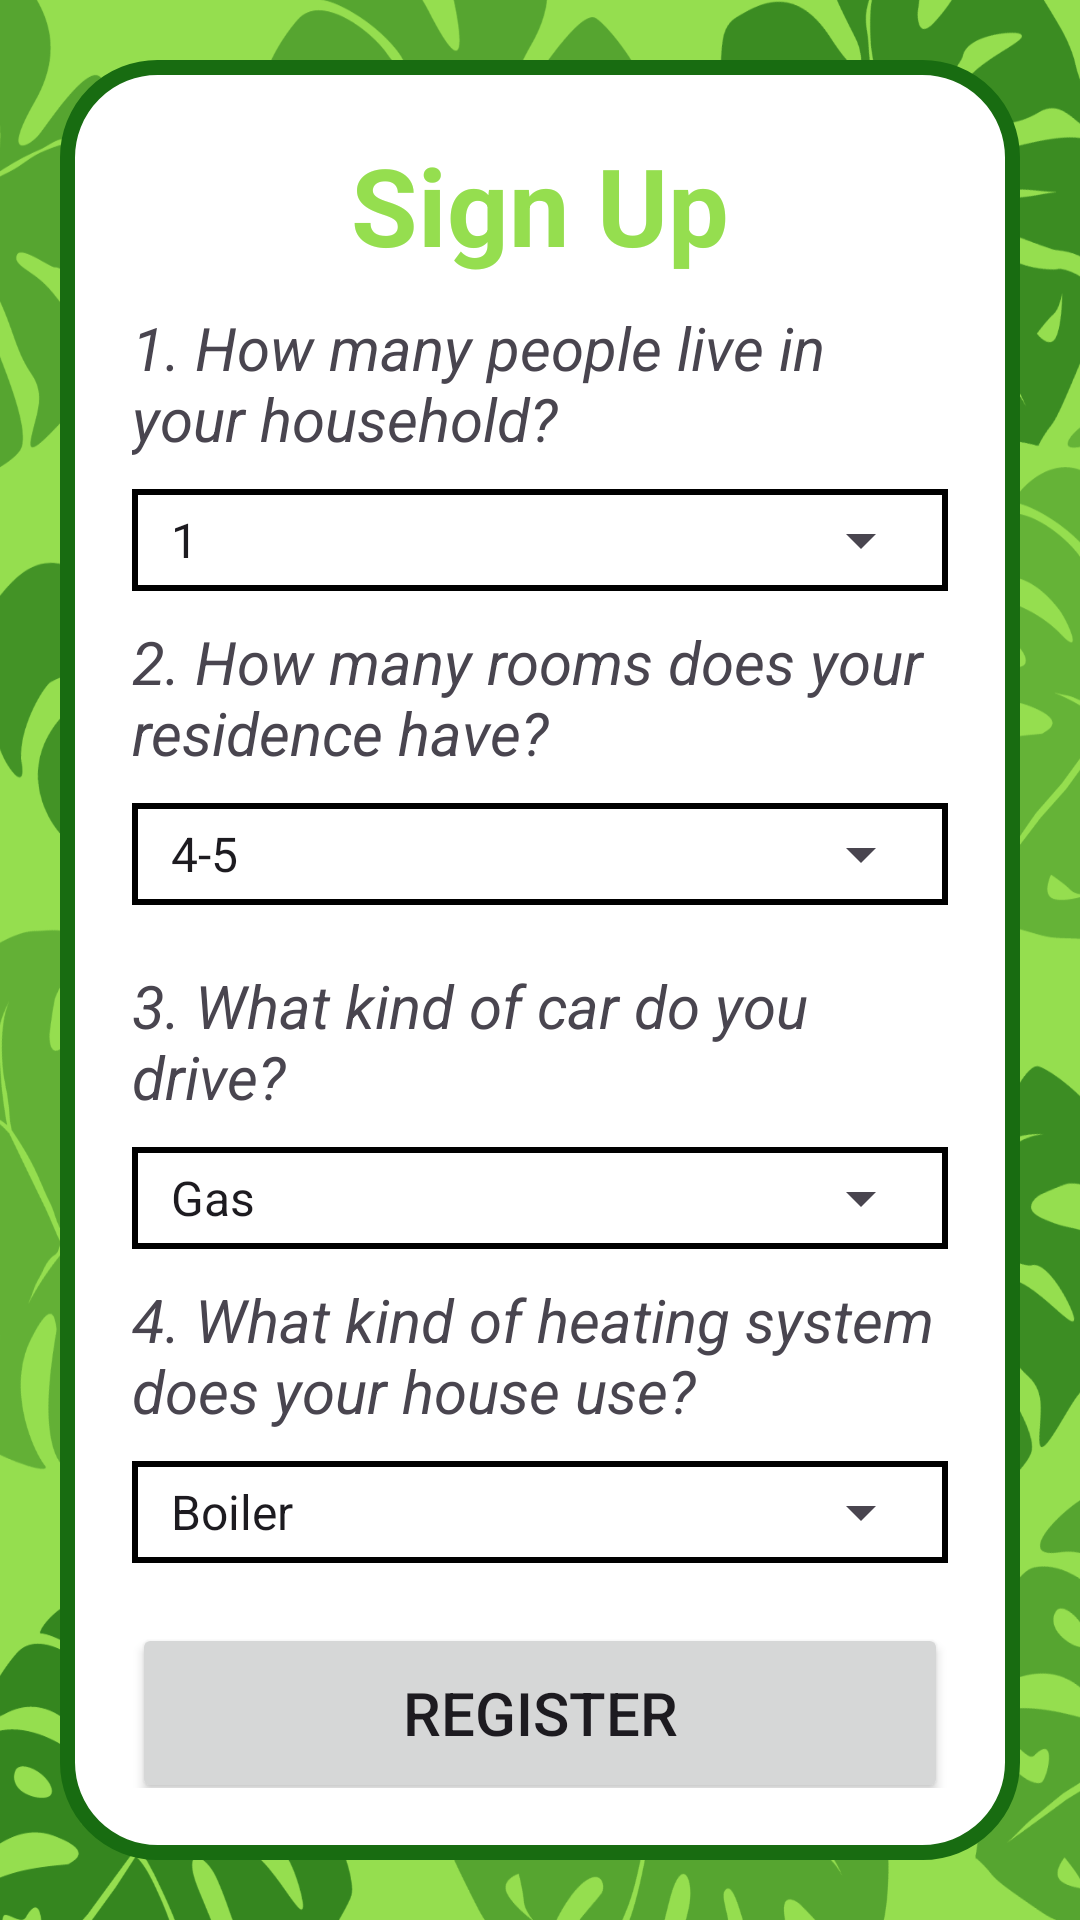

Write the Android layout XML for this screen, with the resource values it uses.
<!-- AndroidManifest.xml: application theme Theme.MyApplication -->
<!-- res/layout/activity_questionaire.xml -->
<?xml version="1.0" encoding="utf-8"?>
<LinearLayout xmlns:android="http://schemas.android.com/apk/res/android"
    xmlns:app="http://schemas.android.com/apk/res-auto"
    xmlns:tools="http://schemas.android.com/tools"
    android:layout_width="match_parent"
    android:layout_height="match_parent"
    android:orientation="vertical"
    android:gravity="center"
    android:background="@drawable/frunz"
    tools:context=".Signup">
    <LinearLayout
        android:layout_width="match_parent"
        android:layout_height="wrap_content"
        android:layout_gravity="center_horizontal"
        android:background="@drawable/border1"
        android:orientation="vertical"
        android:padding="24dp"
        android:layout_margin="20dp">

        <TextView
            android:layout_width="match_parent"
            android:layout_height="wrap_content"
            android:text="Sign Up"
            android:textAlignment="center"
            android:textColor="@color/light_green"
            android:textSize="36sp"
            android:textStyle="bold"
            />

        <TextView
            android:layout_width="match_parent"
            android:layout_height="wrap_content"
            android:text="1. How many people live in your household?"
            android:textSize="20dp"
            android:textStyle="italic"
            android:layout_marginTop="10dp"
            android:layout_marginBottom="10dp"/>

        <FrameLayout
            android:layout_width="match_parent"
            android:layout_height="wrap_content"
            android:background="@drawable/border2">
        <Spinner
            android:layout_width="match_parent"
            android:layout_height="wrap_content"
            android:layout_margin="5dp"
            android:entries="@array/persoane"
            android:id="@+id/spinner1"/>
        </FrameLayout>

        <TextView
            android:layout_width="match_parent"
            android:layout_height="wrap_content"
            android:text="2. How many rooms does your residence have?"
            android:textSize="20dp"
            android:textStyle="italic"
            android:layout_marginTop="10dp"
            android:layout_marginBottom="10dp"/>

        <FrameLayout
            android:layout_width="match_parent"
            android:layout_height="wrap_content"
            android:background="@drawable/border2">
            <Spinner
                android:layout_width="match_parent"
                android:layout_height="wrap_content"
                android:layout_margin="5dp"
                android:entries="@array/casa"
                android:id="@+id/spinner2" />
        </FrameLayout>

        <TextView
            android:layout_width="match_parent"
            android:layout_height="wrap_content"
            android:text="3. What kind of car do you drive?"
            android:textSize="20dp"
            android:textStyle="italic"
            android:layout_marginTop="20dp"
            android:layout_marginBottom="10dp"/>

        <FrameLayout
            android:layout_width="match_parent"
            android:layout_height="wrap_content"
            android:background="@drawable/border2">
            <Spinner
                android:layout_width="match_parent"
                android:layout_height="wrap_content"
                android:layout_margin="5dp"
                android:entries="@array/masina"
                android:id="@+id/spinner3" />
        </FrameLayout>

        <TextView
            android:layout_width="match_parent"
            android:layout_height="wrap_content"
            android:text="4. What kind of heating system does your house use?"
            android:textSize="20dp"
            android:textStyle="italic"
            android:layout_marginTop="10dp"
            android:layout_marginBottom="10dp"/>

        <FrameLayout
            android:layout_width="match_parent"
            android:layout_height="wrap_content"
            android:background="@drawable/border2">
            <Spinner
                android:layout_width="match_parent"
                android:layout_height="wrap_content"
                android:layout_margin="5dp"
                android:entries="@array/caldura"
                android:id="@+id/spinner4" />
        </FrameLayout>

        <Button
            android:id="@+id/signButton"
            android:layout_width="match_parent"
            android:layout_height="60dp"
            android:layout_marginTop="20dp"
            android:text="REGISTER"
            android:textSize="20dp" />

        <TextView
            android:id="@+id/loginRedirectText"
            android:layout_width="match_parent"
            android:layout_height="wrap_content"
            android:layout_gravity="center_horizontal"
            android:layout_marginBottom="10dp"
            android:padding="8dp"
            android:text="Already an user? Login!"
            android:textColor="@color/dark_teal"
            android:textSize="18dp" />

    </LinearLayout>

</LinearLayout>
<!-- resources referenced by this layout -->
<resources>
  <string-array name="caldura">
          <item>Boiler</item>
          <item>Electric heating system</item>
  
      </string-array>
  <string-array name="casa">
          <item>4-5</item>
          <item>6-7</item>
          <item>8-9</item>
          <item>10-11</item>
          <item>12-13</item>
  
      </string-array>
  <string-array name="masina">
          <item>Gas</item>
          <item>Diesel</item>
          <item>Electric</item>
          <item>Hybrid</item>
          <item>I don\'t drive a car</item>
  
      </string-array>
  <string-array name="persoane">
          <item>1</item>
          <item>2</item>
          <item>3</item>
          <item>4</item>
  
      </string-array>
  <color name="dark_teal">#038172</color>
  <color name="light_green">#95de4f</color>
  <!-- drawable border1 (drawable) -->
  <?xml version="1.0" encoding="utf-8"?>
  <shape xmlns:android="http://schemas.android.com/apk/res/android"
      android:shape="rectangle">
      <solid
          android:color="@color/white"
          />
      <stroke
          android:width="5dp"
          android:color="@color/dark_green"
          />
      <corners
          android:radius="30dp"
          />
  
  </shape>
  <!-- drawable border2 (drawable) -->
  <?xml version="1.0" encoding="utf-8"?>
  <shape xmlns:android="http://schemas.android.com/apk/res/android"
      android:shape="rectangle">
      <solid
          android:color="@color/white"
          />
      <stroke
          android:width="2dp"
          android:color="@color/black"
          />
  
  </shape>
  <!-- drawable frunz: png bitmap (drawable, 555881 bytes) -->
  <style name="Theme.MyApplication" parent="Base.Theme.MyApplication" />
  <color name="white">#FFFFFFFF</color>
  <color name="dark_green">#186C11</color>
  <color name="black">#FF000000</color>
  <style name="Base.Theme.MyApplication" parent="Theme.Material3.DayNight.NoActionBar">
          
          
          <item name="colorPrimary">@color/light_green</item>
          <item name="colorPrimaryVariant">@color/dark_green</item>
          <item name="colorOnPrimary">@color/black</item>
          <item name="colorSecondary">@color/light_teal</item>
          <item name="colorSecondaryVariant">@color/dark_teal</item>
          <item name="colorOnSecondary">@color/white</item>
  
      </style>
  <color name="light_teal">#4fb9af</color>
</resources>
